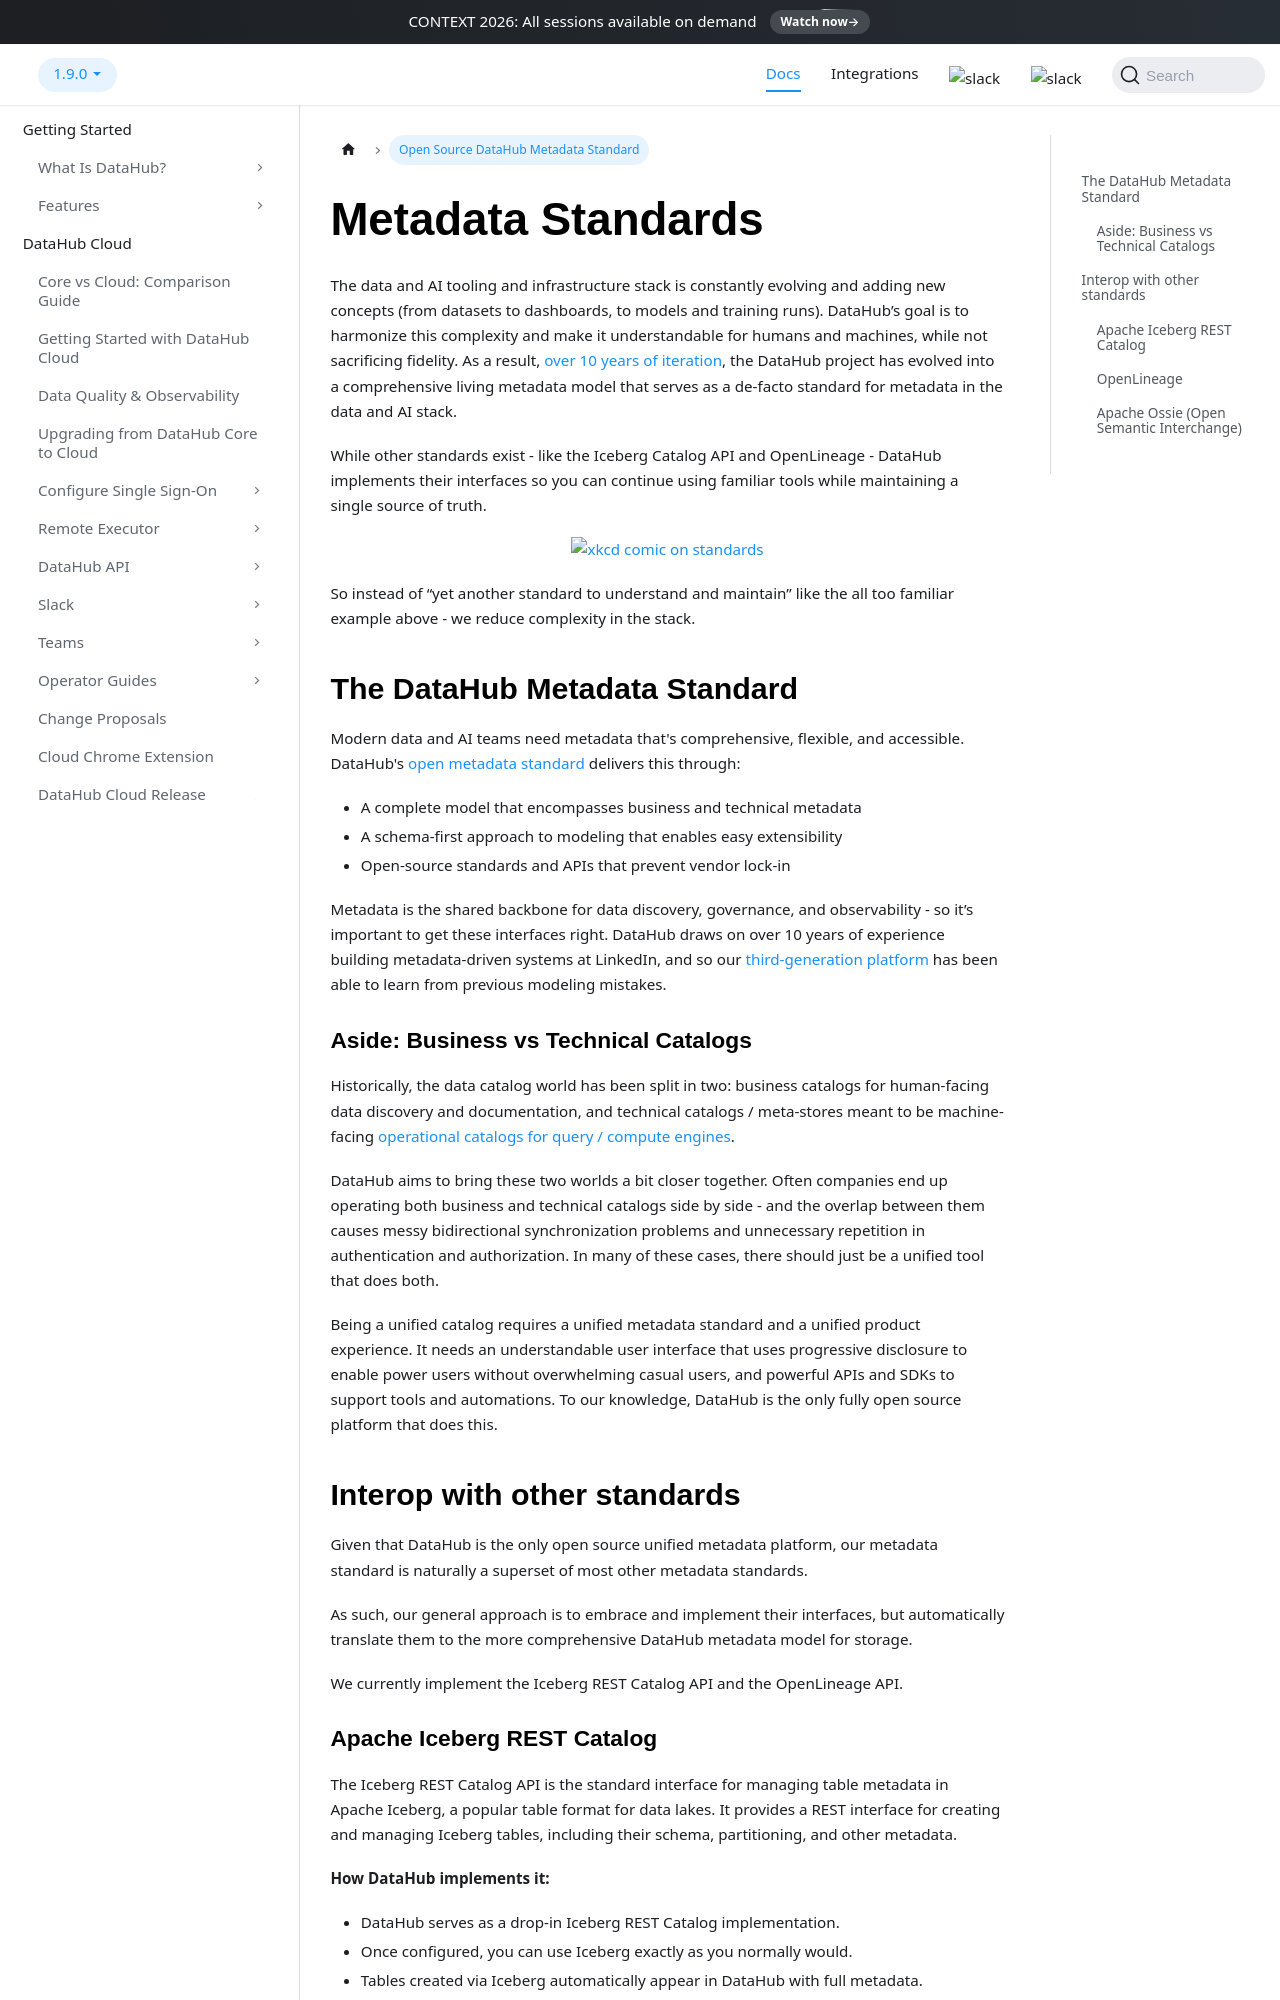

repository: datahub-project/datahub · page: docs/metadata-standards/index.html · generator: docusaurus

---
description: "How DataHub serves as a de-facto metadata standard for the modern data and AI stack across datasets, dashboards, and ML models."
---

# Metadata Standards

The data and AI tooling and infrastructure stack is constantly evolving and adding new concepts (from datasets to dashboards, to models and training runs). DataHub’s goal is to harmonize this complexity and make it understandable for humans and machines, while not sacrificing fidelity. As a result, [over 10 years of iteration](https://www.linkedin.com/blog/engineering/data-management/datahub-popular-metadata-architectures-explained), the DataHub project has evolved into a comprehensive living metadata model that serves as a de-facto standard for metadata in the data and AI stack.

While other standards exist - like the Iceberg Catalog API and OpenLineage - DataHub implements their interfaces so you can continue using familiar tools while maintaining a single source of truth.

<p align="center">
<a href="https://xkcd.com/927/"><img max-width="80%" src="https://imgs.xkcd.com/comics/standards.png" alt="xkcd comic on standards" /></a>
</p>

So instead of “yet another standard to understand and maintain” like the all too familiar example above - we reduce complexity in the stack.

## The DataHub Metadata Standard

Modern data and AI teams need metadata that's comprehensive, flexible, and accessible. DataHub's [open metadata standard](./modeling/metadata-model.md) delivers this through:

- A complete model that encompasses business and technical metadata
- A schema-first approach to modeling that enables easy extensibility
- Open-source standards and APIs that prevent vendor lock-in

Metadata is the shared backbone for data discovery, governance, and observability - so it’s important to get these interfaces right. DataHub draws on over 10 years of experience building metadata-driven systems at LinkedIn, and so our [third-generation platform](https://www.linkedin.com/blog/engineering/data-management/datahub-popular-metadata-architectures-explained) has been able to learn from previous modeling mistakes.

### Aside: Business vs Technical Catalogs

Historically, the data catalog world has been split in two: business catalogs for human-facing data discovery and documentation, and technical catalogs / meta-stores meant to be machine-facing [operational catalogs for query / compute engines](https://www.youtube.com/watch?v=yPqSR18BzO4).

DataHub aims to bring these two worlds a bit closer together. Often companies end up operating both business and technical catalogs side by side - and the overlap between them causes messy bidirectional synchronization problems and unnecessary repetition in authentication and authorization. In many of these cases, there should just be a unified tool that does both.

Being a unified catalog requires a unified metadata standard and a unified product experience. It needs an understandable user interface that uses progressive disclosure to enable power users without overwhelming casual users, and powerful APIs and SDKs to support tools and automations. To our knowledge, DataHub is the only fully open source platform that does this.
